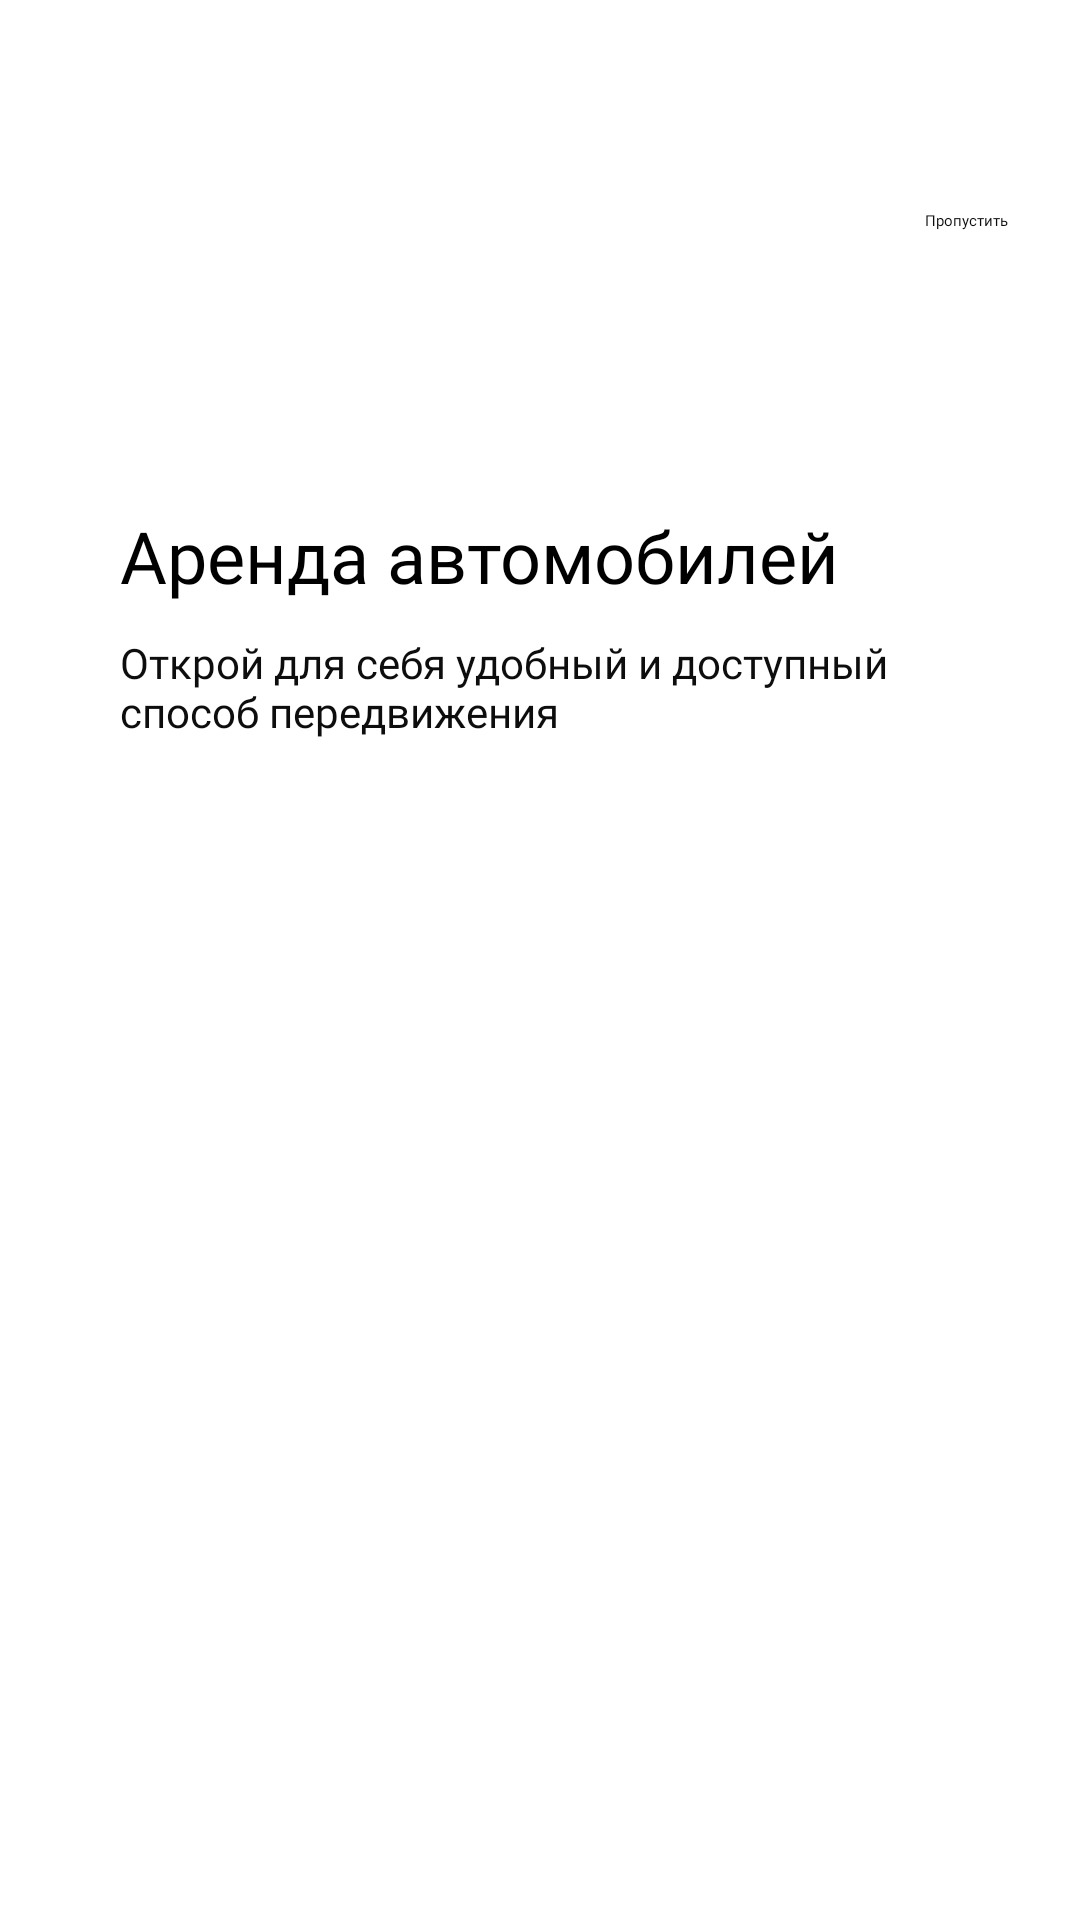

Android layout source for this screen:
<!-- AndroidManifest.xml: activity theme Theme.DriveNextApp -->
<!-- res/layout/onboarding.xml -->
<?xml version="1.0" encoding="utf-8"?>
<androidx.constraintlayout.widget.ConstraintLayout xmlns:android="http://schemas.android.com/apk/res/android"
    xmlns:app="http://schemas.android.com/apk/res-auto"
    xmlns:tools="http://schemas.android.com/tools"
    android:layout_width="match_parent"
    android:layout_height="match_parent"
    android:background="@color/white"
    android:id="@+id/main">

    <TextView
        android:id="@+id/tvSkip"
        android:layout_width="wrap_content"
        android:layout_height="wrap_content"
        android:fontFamily="@font/montserrat_semibold"
        android:textColor="@color/text"
        android:text="@string/skip"
        android:layout_marginTop="70dp"
        android:layout_marginEnd="24dp"
        app:layout_constraintEnd_toEndOf="parent"
        app:layout_constraintTop_toTopOf="parent" />

    <ImageView
        android:id="@+id/imgOnboarding"
        android:layout_width="wrap_content"
        android:layout_height="wrap_content"
        android:layout_marginTop="149dp"
        android:layout_marginHorizontal="0dp"
        android:contentDescription="@string/onboarding_step_1_img"
        app:layout_constraintTop_toTopOf="parent"
        app:layout_constraintEnd_toEndOf="parent"
        app:layout_constraintStart_toStartOf="parent"
        app:srcCompat="@drawable/ic_onboarding_1" />

    <TextView
        android:id="@+id/tvTitle"
        android:layout_width="0dp"
        android:layout_height="wrap_content"
        android:text="@string/onb1_title"
        android:layout_marginTop="20dp"
        android:layout_marginStart="40dp"
        android:layout_marginEnd="40dp"
        android:textSize="24sp"
        android:fontFamily="@font/montserrat_semibold"
        android:textColor="@color/black"
        app:layout_constraintEnd_toEndOf="parent"
        app:layout_constraintStart_toStartOf="parent"
        app:layout_constraintTop_toBottomOf="@+id/imgOnboarding" />

    <TextView
        android:id="@+id/tvDescription"
        android:layout_width="0dp"
        android:layout_height="wrap_content"
        android:text="@string/obn1_description"
        android:textColor="@color/text"
        android:textSize="14sp"
        android:layout_marginTop="10dp"
        android:layout_marginStart="40dp"
        android:layout_marginEnd="40dp"
        android:fontFamily="@font/montserrat_regular"
        app:layout_constraintEnd_toEndOf="parent"
        app:layout_constraintStart_toStartOf="parent"
        app:layout_constraintTop_toBottomOf="@+id/tvTitle" />

    <Button
        android:id="@+id/btnContinue"
        android:layout_width="131dp"
        android:layout_height="50dp"
        android:layout_marginEnd="20dp"
        android:layout_marginBottom="50dp"
        android:text="@string/next"
        android:textColor="@color/white"
        android:background="@drawable/shape_continue_button"
        app:backgroundTint="@color/purple"
        app:cornerRadius="8dp"
        app:layout_constraintBottom_toBottomOf="parent"
        app:layout_constraintEnd_toEndOf="parent" />

    <Button
        android:id="@+id/btnStep1"
        android:layout_width="40dp"
        android:layout_height="20dp"
        android:layout_marginStart="35dp"
        android:layout_marginBottom="60dp"
        app:backgroundTint="@color/purple"
        app:cornerRadius="8dp"
        app:layout_constraintBottom_toBottomOf="parent"
        app:layout_constraintStart_toStartOf="parent"
        />

    <Button
        android:id="@+id/btnStep2"
        android:layout_width="25dp"
        android:layout_height="20dp"
        android:layout_marginStart="10dp"
        android:layout_marginBottom="60dp"
        android:backgroundTint="@color/light_grey"
        app:layout_constraintBottom_toBottomOf="parent"
        app:layout_constraintStart_toEndOf="@+id/btnStep1"
        />

    <Button
        android:id="@+id/btnStep3"
        android:layout_width="25dp"
        android:layout_height="20dp"
        android:layout_marginStart="10dp"
        android:layout_marginBottom="60dp"
        android:backgroundTint="@color/light_grey"
        app:layout_constraintBottom_toBottomOf="parent"
        app:layout_constraintStart_toEndOf="@+id/btnStep2"
        />


</androidx.constraintlayout.widget.ConstraintLayout>
<!-- resources referenced by this layout -->
<resources>
  <color name="black">#FF000000</color>
  <color name="light_grey">#E4E7EC</color>
  <color name="purple">#2A1246</color>
  <color name="text">#0D0D0D</color>
  <color name="white">#FFFFFFFF</color>
  <string name="next">Далее</string>
  <string name="obn1_description">Открой для себя удобный и доступный способ передвижения</string>
  <string name="onb1_title">Аренда автомобилей</string>
  <string name="onboarding_step_1_img">Onboarding</string>
  <string name="skip">Пропустить</string>
  <style name="Theme.DriveNextApp" parent="Base.Theme.DriveNextApp">
          
          <item name="android:navigationBarColor">@android:color/transparent</item>
          <item name="android:statusBarColor">@android:color/transparent</item>
          <item name="android:windowLightStatusBar">?attr/isLightTheme</item>
      </style>
</resources>
